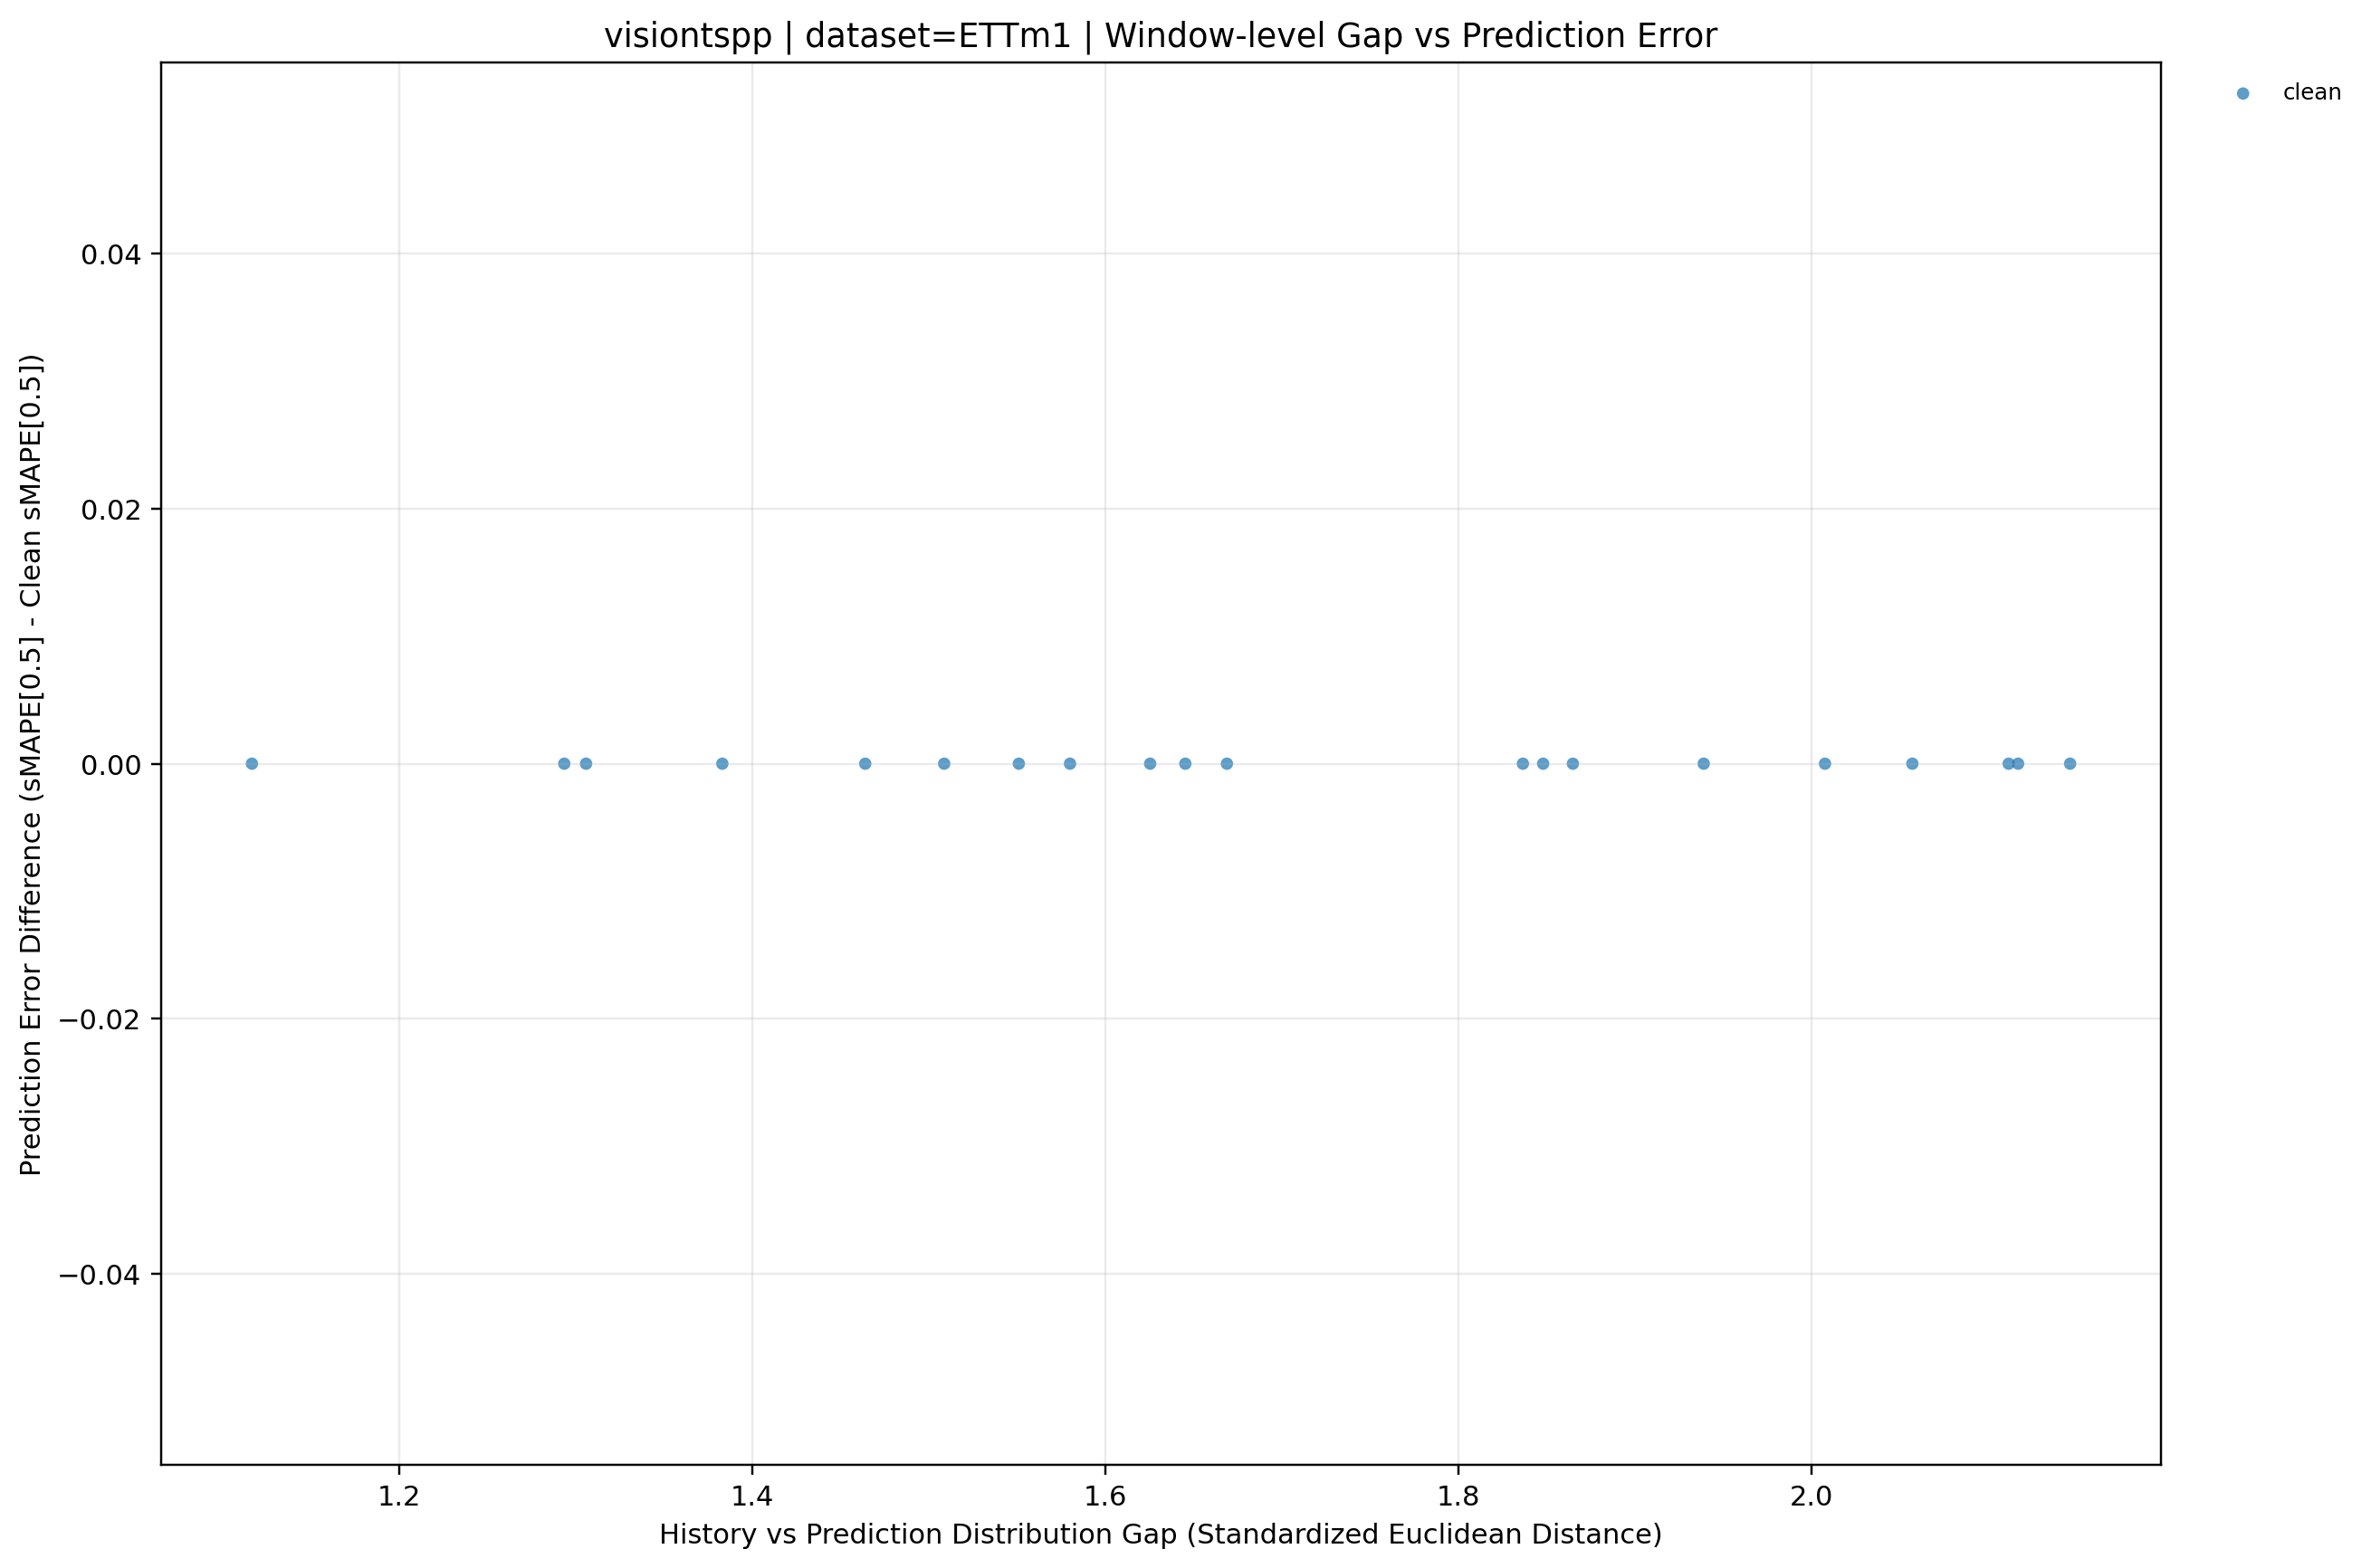

The table this chart was drawn from, first rows:
dataset, term, ratio_code, imputation_method, window_idx, distribution_gap, smape, smape_diff_vs_clean, prediction_mode, y_value
ETTm1, long, , clean, 0, 1.939, 200.0, 0.0, clean, 0.0
ETTm1, long, , clean, 1, 2.008, 92.38, 0.0, clean, 0.0
ETTm1, long, , clean, 2, 2.112, 159.4, 0.0, clean, 0.0
ETTm1, long, , clean, 3, 2.057, 118.6, 0.0, clean, 0.0
ETTm1, long, , clean, 4, 2.117, 43.26, 0.0, clean, 0.0
ETTm1, long, , clean, 5, 1.383, 94.91, 0.0, clean, 0.0
ETTm1, long, , clean, 6, 1.848, 21.18, 0.0, clean, 0.0
ETTm1, long, , clean, 7, 2.147, 89.18, 0.0, clean, 0.0
ETTm1, long, , clean, 8, 1.551, 49.39, 0.0, clean, 0.0
ETTm1, long, , clean, 9, 1.58, 34.18, 0.0, clean, 0.0
ETTm1, long, , clean, 10, 1.669, 57.09, 0.0, clean, 0.0
ETTm1, long, , clean, 11, 1.645, 30.87, 0.0, clean, 0.0
ETTm1, long, , clean, 12, 1.625, 28.62, 0.0, clean, 0.0
ETTm1, long, , clean, 13, 1.865, 88.32, 0.0, clean, 0.0
ETTm1, long, , clean, 14, 1.464, 70, 0.0, clean, 0.0
ETTm1, long, , clean, 15, 1.509, 86.04, 0.0, clean, 0.0
ETTm1, long, , clean, 16, 1.116, 72.11, 0.0, clean, 0.0
ETTm1, long, , clean, 17, 1.306, 79.08, 0.0, clean, 0.0
ETTm1, long, , clean, 18, 1.293, 91.47, 0.0, clean, 0.0
ETTm1, long, , clean, 19, 1.837, 140.4, 0.0, clean, 0.0
